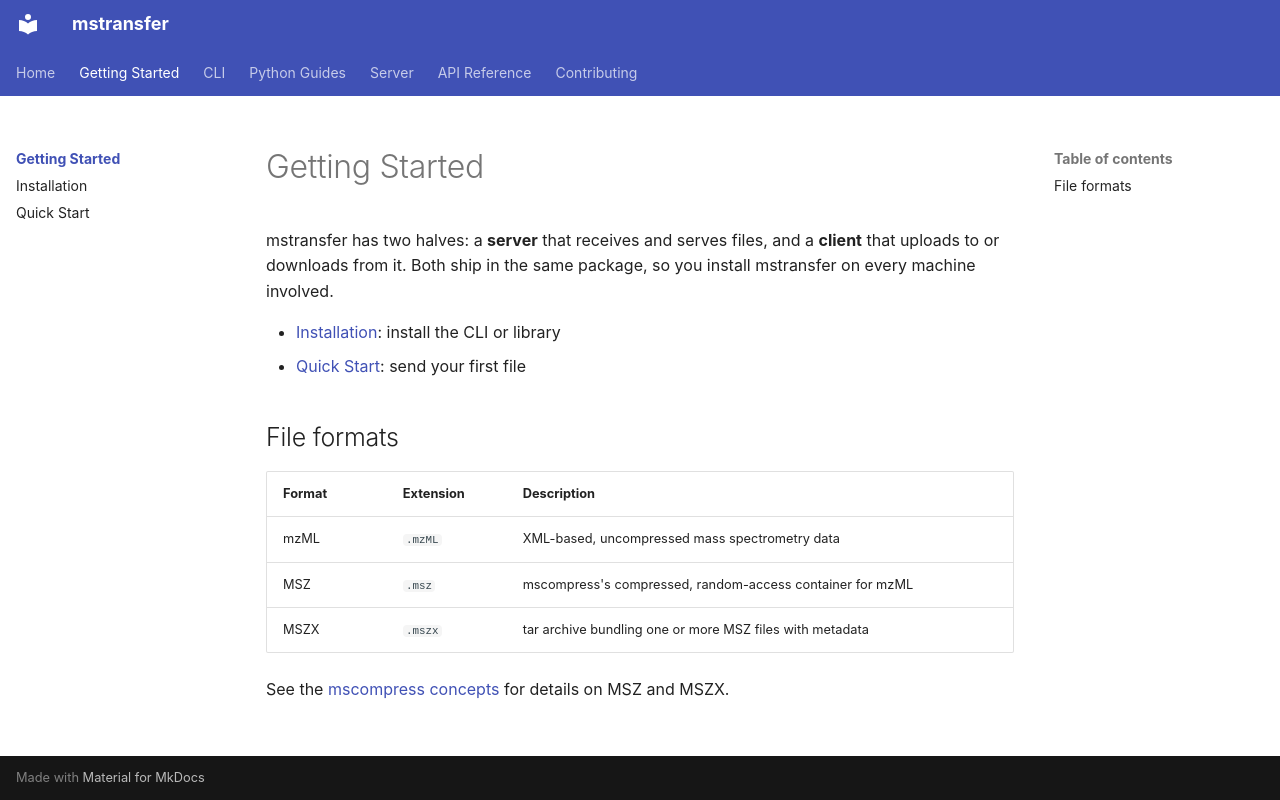

repository: chrisagrams/mstransfer · page: getting-started/index.html · generator: mkdocs

# Getting Started

mstransfer has two halves: a **server** that receives and serves files, and a
**client** that uploads to or downloads from it. Both ship in the same
package, so you install mstransfer on every machine involved.

- [Installation](installation.md): install the CLI or library
- [Quick Start](quickstart.md): send your first file

## File formats

| Format | Extension | Description |
|--------|-----------|-------------|
| mzML | `.mzML` | XML-based, uncompressed mass spectrometry data |
| MSZ | `.msz` | mscompress's compressed, random-access container for mzML |
| MSZX | `.mszx` | tar archive bundling one or more MSZ files with metadata |

See the [mscompress concepts](https://chrisagrams.github.io/mscompress/getting-started/concepts/)
for details on MSZ and MSZX.
